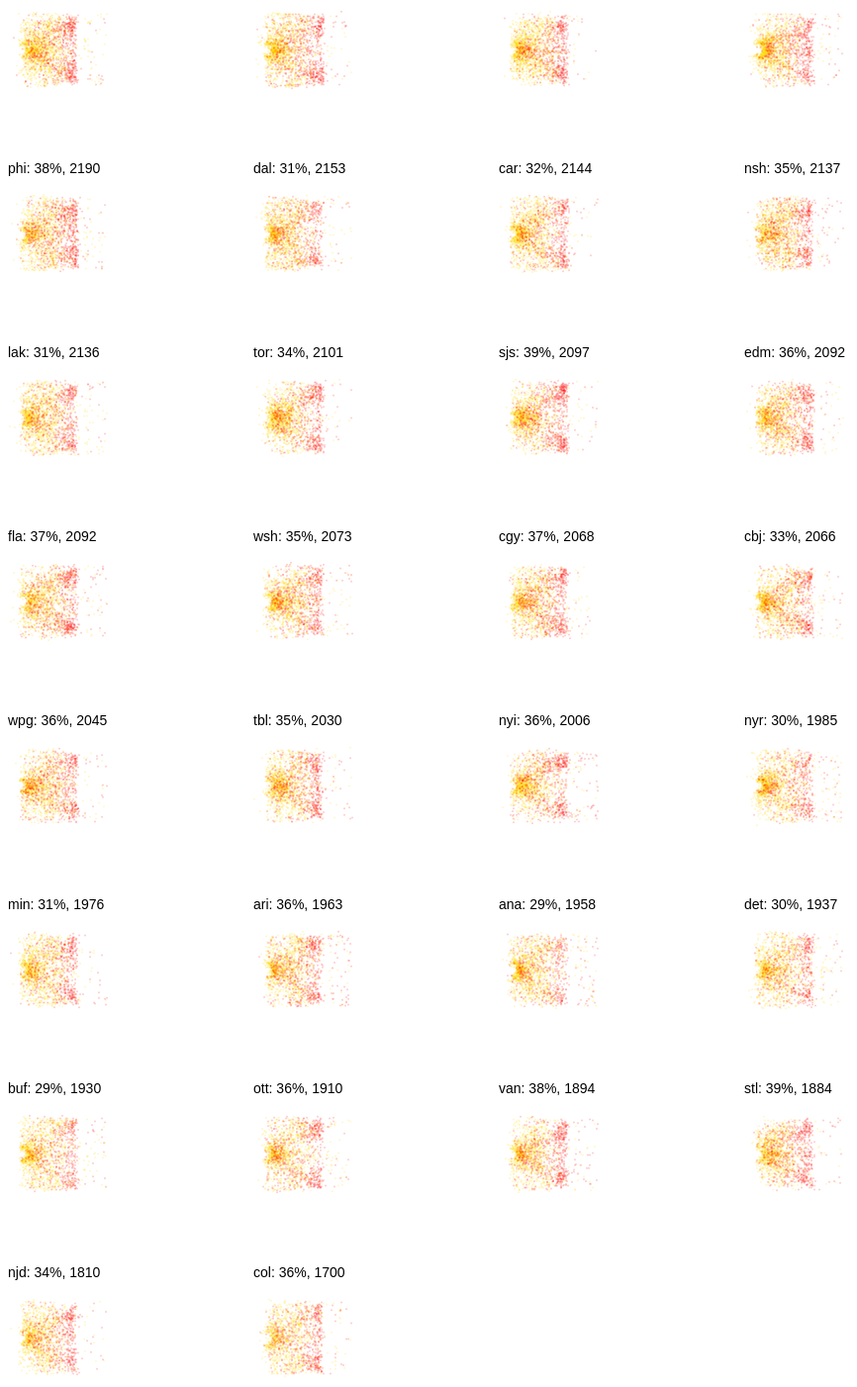
D3 v4 page, settled after 480 driven frames (8 s of simulated time); the page loaded 1 data file(s).


d3.csv("shots.csv", function(error, csv) {

	var shots = csv;

	// Type data
	shots.forEach(function(d) {
		d.position = d.position === "d" ? "d" : "f";
		d.loc_x = !d.loc_x ? 0 : +d.loc_x;
		d.loc_y = !d.loc_y ? 0 : +d.loc_y;

		// Convert zones
		d.loc_x = -Math.abs(d.loc_x);
	});

	// Group shots by team
	shots = d3.nest()
		.key(function(d) { return d.team; })
		.entries(shots);

	// Sort teams by total cf
	shots.sort(function(a, b) { return b.values.length - a.values.length; });

	// Sort shots (forward shots first)
	shots.forEach(function(t) {
		t.values = t.values.sort(function(d) {
			return d.position === "f" ? -1 : 1;
		});
	});

	// DATA JOIN: Join data with elements
	var teamDivs = d3.select("#teams").selectAll("div.team")
		.data(shots);

	// ENTER: Append new divs, and assign teamDivs to the merged selection
	teamDivs = teamDivs.enter().append("div")
		.attr("class", "team")
		.merge(teamDivs);

	teamDivs.append("p")
		.text(function(d) {
			var totalCf = d.values.length;
			var dCf = d.values.filter(function(s) { return s.position === "d"; }).length;
			var pct = Math.round(100 * dCf / totalCf);
			return d.key + ": " + pct + "%, " + totalCf;
		});

	// Append svgs
	var margin = { top: 8, right: 8, bottom: 8, left: 8 };
	var width = 200;
	var height = 85;
	var svgs = teamDivs.append("svg")
		.attr("height", height + margin.top + margin.bottom)
		.attr("width", width + margin.left + margin.right);

	// Set scales
	var x = d3.scaleLinear()
		.domain([-100, 100])
		.range([0, width]);
	var y = d3.scaleLinear()
		.domain([-45, 45])
		.range([0, height]);

	// Append shots
	var shots = svgs.selectAll(".shot")
		.data(function(d) { return d.values; });
	shots = shots.enter().append("circle")
		.attr("class", "shot")
		.merge(shots);
	shots.attr("cx", function(d) { return x(d.loc_x); })
		.attr("cy", function(d) { return y(d.loc_y); })
		.attr("r", 1)
		.style("fill", function(d) {
			return d.position === "f" ? "gold" : "red";	
		})
		.style("opacity", 0.2);



});


### data: shots.csv
h_zone, loc_x, loc_y, type, team, venue, position
d, 83, 20, shot, cgy, home, l
d, -82, -6, blocked_shot, cgy, away, r
o, 64, 1, blocked_shot, nyi, home, r
d, -41, 22, shot, ari, away, r
o, 85, 5, goal, nyr, home, r
o, -46, 4, blocked_shot, cgy, home, d
d, -40, -28, shot, dal, away, d
o, -37, -16, missed_shot, edm, home, d
d, 61, 7, blocked_shot, wsh, away, d
d, -75, , shot, phi, away, c
o, 43, -13, shot, ott, home, d
d, 78, -3, missed_shot, phi, away, r
o, -43, -21, blocked_shot, van, home, d
d, -42, -9, blocked_shot, car, home, d
d, 66, 12, missed_shot, njd, away, c
d, -64, 26, blocked_shot, buf, away, r
o, -55, 25, blocked_shot, car, away, d
d, -42, -27, shot, car, away, l
d, 73, 6, blocked_shot, nyr, away, d
o, 32, 23, missed_shot, phi, home, d
o, 75, 33, shot, nsh, home, d
d, -34, 20, blocked_shot, lak, away, d
o, -78, 19, shot, van, home, c
o, 34, -26, missed_shot, cgy, away, d
o, -78, -5, missed_shot, nyr, home, d
o, 54, 6, blocked_shot, edm, away, d
o, 86, -5, missed_shot, phi, home, l
o, -80, -17, shot, tbl, home, c
d, -61, -24, shot, ana, away, r
d, 64, 19, shot, tbl, away, r
d, -71, -4, blocked_shot, tbl, home, l
d, 85, 12, blocked_shot, lak, away, c
o, 72, 14, shot, van, away, r
o, 46, 10, shot, chi, home, d
d, 60, -13, goal, njd, away, l
d, 73, -6, goal, wsh, away, r
o, 64, 5, blocked_shot, nyi, home, d
d, -35, 22, shot, stl, away, d
d, -66, 4, missed_shot, cbj, away, c
o, 80, , shot, wpg, home, r
o, 78, -3, shot, njd, home, c
o, 57, 9, shot, cbj, home, d
o, 76, 3, goal, bos, home, r
d, -45, -8, shot, min, home, l
o, 80, -26, missed_shot, njd, home, r
o, 81, 4, shot, mtl, home, r
o, 52, 29, shot, ana, home, c
n, -21, -9, shot, bos, home, l
d, -55, -25, shot, dal, home, l
d, -79, 5, blocked_shot, car, away, l
n, -13, -19, shot, stl, away, d
d, -76, 3, goal, car, home, l
d, -48, -6, blocked_shot, njd, away, d
o, -37, 27, shot, van, home, d
d, -75, -2, missed_shot, wsh, away, r
d, 37, 29, shot, wpg, away, r
d, 69, 5, shot, phi, away, r
d, 84, 16, shot, ari, home, l
o, -38, 33, shot, wpg, away, d
o, -46, 9, blocked_shot, sjs, away, r
... 61,454 more rows